Run: headless pygame with SDL's dummy video driver; simulated clock (each Clock.tick advances the game by its frame time, no real sleeping); random seed 0; keys injected as events and as key.get_pressed() state; mouse plan: one left click at the window centre at the start of phase 2, then a move to the lower-right quarter at the start of phase 3.
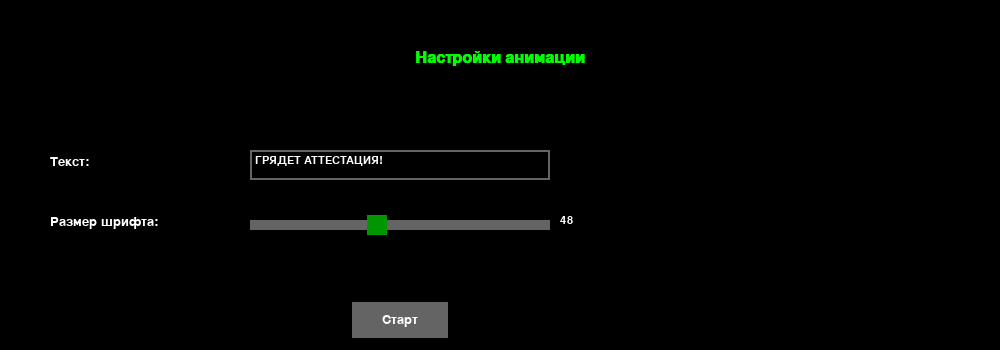
Frame 1 of 4 · flips 1–60 · no input
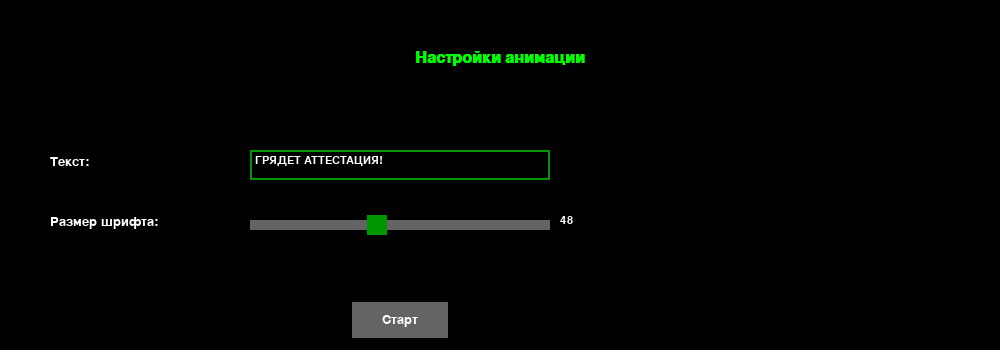
Frame 2 of 4 · flips 61–180 · clicked the window centre · tapped SPACE, RETURN · held RIGHT (→), D
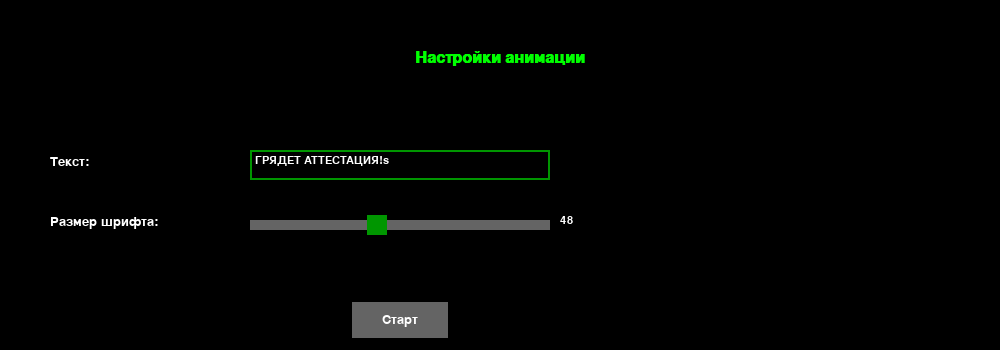
Frame 3 of 4 · flips 181–300 · moved the mouse to the lower-right quarter · held DOWN (↓), S
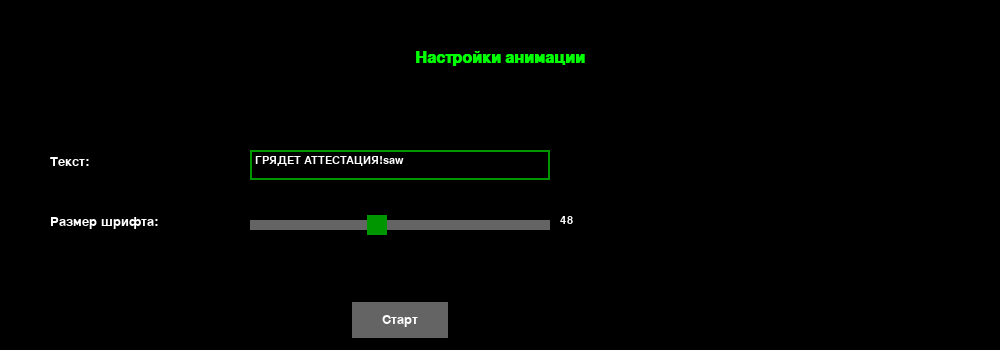
Frame 4 of 4 · flips 301–420 · held LEFT (←), A, UP (↑), W

The pygame program that drew these frames:

import pygame
import random
import time
import sys

# Инициализация Pygame
pygame.init()

# Настройки экрана
WIDTH, HEIGHT = 1000, 350
screen = pygame.display.set_mode((WIDTH, HEIGHT))
pygame.display.set_caption("ИСКРА ТЕХНОЛОГИИ - Анимация с GUI")

# Цвета
PHASE3 = (124,252,0)
PHASE2 = (220,20,60)
PHASE1 = (255,215,0)
BLACK = (0, 0, 0)
GREEN = (0, 255, 0)
WHITE = (255, 255, 255)
GRAY = (100, 100, 100)
LIGHT_GRAY = (200, 200, 200)
DARK_GREEN = (0, 150, 0)

# Шрифты
font_small = pygame.font.SysFont('Arial', 16)
font_medium = pygame.font.SysFont('Arial', 20)
font_large = pygame.font.SysFont('Arial', 24, bold=True)


# Элементы GUI
class InputBox:
    def __init__(self, x, y, w, h, text=''):
        self.rect = pygame.Rect(x, y, w, h)
        self.color = GRAY
        self.text = text
        self.txt_surface = font_small.render(text, True, WHITE)
        self.active = False

    def handle_event(self, event):
        if event.type == pygame.MOUSEBUTTONDOWN:
            if self.rect.collidepoint(event.pos):
                self.active = True
            else:
                self.active = False
            self.color = DARK_GREEN if self.active else GRAY

        if event.type == pygame.KEYDOWN:
            if self.active:
                if event.key == pygame.K_RETURN:
                    return True
                elif event.key == pygame.K_BACKSPACE:
                    self.text = self.text[:-1]
                else:
                    self.text += event.unicode
                self.txt_surface = font_small.render(self.text, True, WHITE)
        return False

    def draw(self, screen):
        pygame.draw.rect(screen, self.color, self.rect, 2)
        screen.blit(self.txt_surface, (self.rect.x + 5, self.rect.y + 5))


class Button:
    def __init__(self, x, y, w, h, text):
        self.rect = pygame.Rect(x, y, w, h)
        self.color = GRAY
        self.text = text
        self.txt_surface = font_medium.render(text, True, WHITE)
        self.hover = False

    def handle_event(self, event):
        if event.type == pygame.MOUSEMOTION:
            self.hover = self.rect.collidepoint(event.pos)

        if event.type == pygame.MOUSEBUTTONDOWN and event.button == 1:
            return self.hover
        return False

    def draw(self, screen):
        color = DARK_GREEN if self.hover else GRAY
        pygame.draw.rect(screen, color, self.rect)
        pygame.draw.rect(screen, BLACK, self.rect, 2)
        screen.blit(self.txt_surface,
                    (self.rect.x + (self.rect.w - self.txt_surface.get_width()) // 2,
                     self.rect.y + (self.rect.h - self.txt_surface.get_height()) // 2))


class Slider:
    def __init__(self, x, y, w, h, min_val, max_val, initial_val):
        self.rect = pygame.Rect(x, y, w, h)
        self.knob_rect = pygame.Rect(x, y - 5, 20, h + 10)
        self.min = min_val
        self.max = max_val
        self.val = initial_val
        self.dragging = False
        self.update_knob()

    def update_knob(self):
        knob_x = self.rect.x + (self.val - self.min) / (self.max - self.min) * self.rect.w
        self.knob_rect.x = knob_x - 10

    def handle_event(self, event):
        if event.type == pygame.MOUSEBUTTONDOWN and event.button == 1:
            if self.knob_rect.collidepoint(event.pos):
                self.dragging = True
        elif event.type == pygame.MOUSEBUTTONUP and event.button == 1:
            self.dragging = False
        elif event.type == pygame.MOUSEMOTION and self.dragging:
            mouse_x = event.pos[0]
            mouse_x = max(self.rect.x, min(self.rect.x + self.rect.w, mouse_x))
            self.val = self.min + (mouse_x - self.rect.x) / self.rect.w * (self.max - self.min)
            self.update_knob()
            return True
        return False

    def draw(self, screen):
        pygame.draw.rect(screen, GRAY, self.rect)
        pygame.draw.rect(screen, DARK_GREEN, self.knob_rect)
        val_text = font_small.render(str(int(self.val)), True, WHITE)
        screen.blit(val_text, (self.rect.x + self.rect.w + 10, self.rect.y - 5))


# Создаем элементы GUI
input_box = InputBox(250, 150, 300, 30, "ГРЯДЕТ АТТЕСТАЦИЯ!")
size_slider = Slider(250, 220, 300, 10, 10, 100, 48)
start_button = Button(350, 300, 100, 40, "Старт")
back_button = Button(20, 20, 80, 30, "Назад")

# Основные переменные
animation_active = False
TEXT = "ГРЯДЕТ АТТЕСТАЦИЯ"
FONT_SIZE = 48
text_surface = None
text_rect = None
mask = None
pixels = []
clock = pygame.time.Clock()


def init_animation():
    global text_surface, text_rect, mask, pixels

    # Создаем поверхность с текстом
    font = pygame.font.SysFont('Arial', FONT_SIZE, bold=True)
    text_surface = font.render(TEXT, True, GREEN)
    text_rect = text_surface.get_rect(center=(WIDTH // 2, HEIGHT // 2))

    # Получаем маску текста
    mask = pygame.mask.from_surface(text_surface)

    # Создаем частицы
    pixels = []
    for x in range(text_rect.left, text_rect.right):
        for y in range(text_rect.top, text_rect.bottom):
            if mask.get_at((x - text_rect.left, y - text_rect.top)):
                start_x = random.randint(-100, -10)
                start_y = random.randint(0, HEIGHT)
                speed = random.uniform(1, 3)
                target_x, target_y = x, y
                pixels.append({
                    'x': start_x,
                    'y': start_y,
                    'speed': speed,
                    'target_x': target_x,
                    'target_y': target_y,
                    'reached': False,
                    'flying_out': False,
                    'fly_speed': random.uniform(1, 4)
                })


def run_animation():
    global animation_active

    animation_phase = "assembling"
    phase_start_time = 0
    running = True

    while running:
        mouse_pos = pygame.mouse.get_pos()
        mouse_clicked = False

        for event in pygame.event.get():
            if event.type == pygame.QUIT:
                pygame.quit()
                sys.exit()

            if event.type == pygame.MOUSEBUTTONDOWN and event.button == 1:
                mouse_clicked = True

        # Обработка кнопки "Назад"
        back_button.hover = back_button.rect.collidepoint(mouse_pos)
        if back_button.hover and mouse_clicked:
            running = False
            animation_active = False

        screen.fill(BLACK)

        current_time = time.time()

        if animation_phase == "assembling":
            all_reached = True

            for p in pixels:
                if not p['reached']:
                    if p['x'] < p['target_x']:
                        p['x'] += p['speed']
                    elif p['x'] > p['target_x']:
                        p['x'] = p['target_x']

                    if p['y'] < p['target_y']:
                        p['y'] += p['speed']
                    elif p['y'] > p['target_y']:
                        p['y'] = p['target_y']

                    if abs(p['x'] - p['target_x']) < 1 and abs(p['y'] - p['target_y']) < 1:
                        p['reached'] = True
                        p['x'] = p['target_x']
                        p['y'] = p['target_y']
                    else:
                        all_reached = False

                pygame.draw.rect(screen, PHASE1, (p['x'], p['y'], 2, 2))

            if all_reached:
                animation_phase = "holding"
                phase_start_time = current_time

        elif animation_phase == "holding":
            for p in pixels:
                pygame.draw.rect(screen, PHASE2, (p['x'], p['y'], 2, 2))

            if current_time - phase_start_time >= 1.0:
                animation_phase = "disassembling"
                for p in pixels:
                    p['reached'] = False
                    p['flying_out'] = True

        elif animation_phase == "disassembling":
            all_gone = True

            for p in pixels:
                if p['flying_out']:
                    p['x'] += p['fly_speed']

                    if p['x'] < WIDTH + 10:
                        all_gone = False
                    else:
                        p['flying_out'] = False

                if p['x'] < WIDTH + 10:
                    pygame.draw.rect(screen, PHASE3, (p['x'], p['y'], 2, 2))

            if all_gone:
                animation_phase = "waiting"
                phase_start_time = current_time

        elif animation_phase == "waiting":
            if current_time - phase_start_time >= 3.0:
                animation_phase = "assembling"
                for p in pixels:
                    p['x'] = random.randint(-100, -10)
                    p['y'] = random.randint(0, HEIGHT)
                    p['reached'] = False
                    p['flying_out'] = False

        # Рисуем кнопку "Назад"
        back_button.draw(screen)

        pygame.display.flip()
        clock.tick(60)


# Основной цикл GUI
running = True
while running:
    mouse_pos = pygame.mouse.get_pos()
    mouse_clicked = False

    for event in pygame.event.get():
        if event.type == pygame.QUIT:
            running = False

        if event.type == pygame.MOUSEBUTTONDOWN and event.button == 1:
            mouse_clicked = True

        # Обработка элементов GUI
        input_box.handle_event(event)
        if size_slider.handle_event(event):
            FONT_SIZE = int(size_slider.val)

    # Проверка нажатия кнопки "Старт"
    start_button.hover = start_button.rect.collidepoint(mouse_pos)
    if start_button.hover and mouse_clicked:
        TEXT = input_box.text if input_box.text else "ИИ ТЕХНОЛОГИИ"
        init_animation()
        animation_active = True
        run_animation()

    screen.fill(BLACK)

    if not animation_active:
        # Рисуем интерфейс настроек
        title = font_large.render("Настройки анимации", True, GREEN)
        screen.blit(title, (WIDTH // 2 - title.get_width() // 2, 50))

        text_label = font_medium.render("Текст:", True, WHITE)
        screen.blit(text_label, (50, 155))
        input_box.draw(screen)

        size_label = font_medium.render("Размер шрифта:", True, WHITE)
        screen.blit(size_label, (50, 215))
        size_slider.draw(screen)

        start_button.draw(screen)

    pygame.display.flip()
    clock.tick(60)

pygame.quit()
sys.exit()
